The GitHub repository CKAbundant/Project contains a labelled image folder "processed" with 5 categories: bulbasaur, charmander, mewtwo, pikachu, squirtle. Examples follow, each with its label.

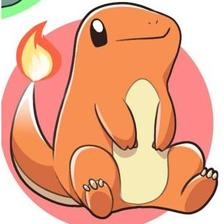
Label: charmander

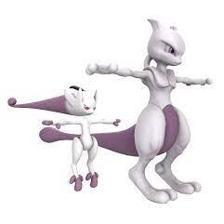
Label: mewtwo

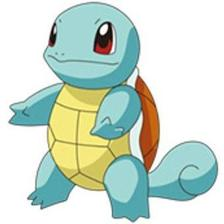
Label: squirtle

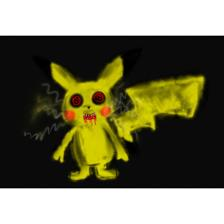
Label: pikachu

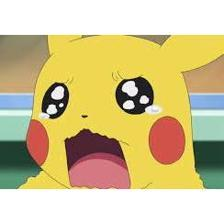
Label: pikachu

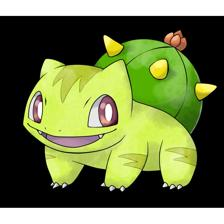
Label: bulbasaur
